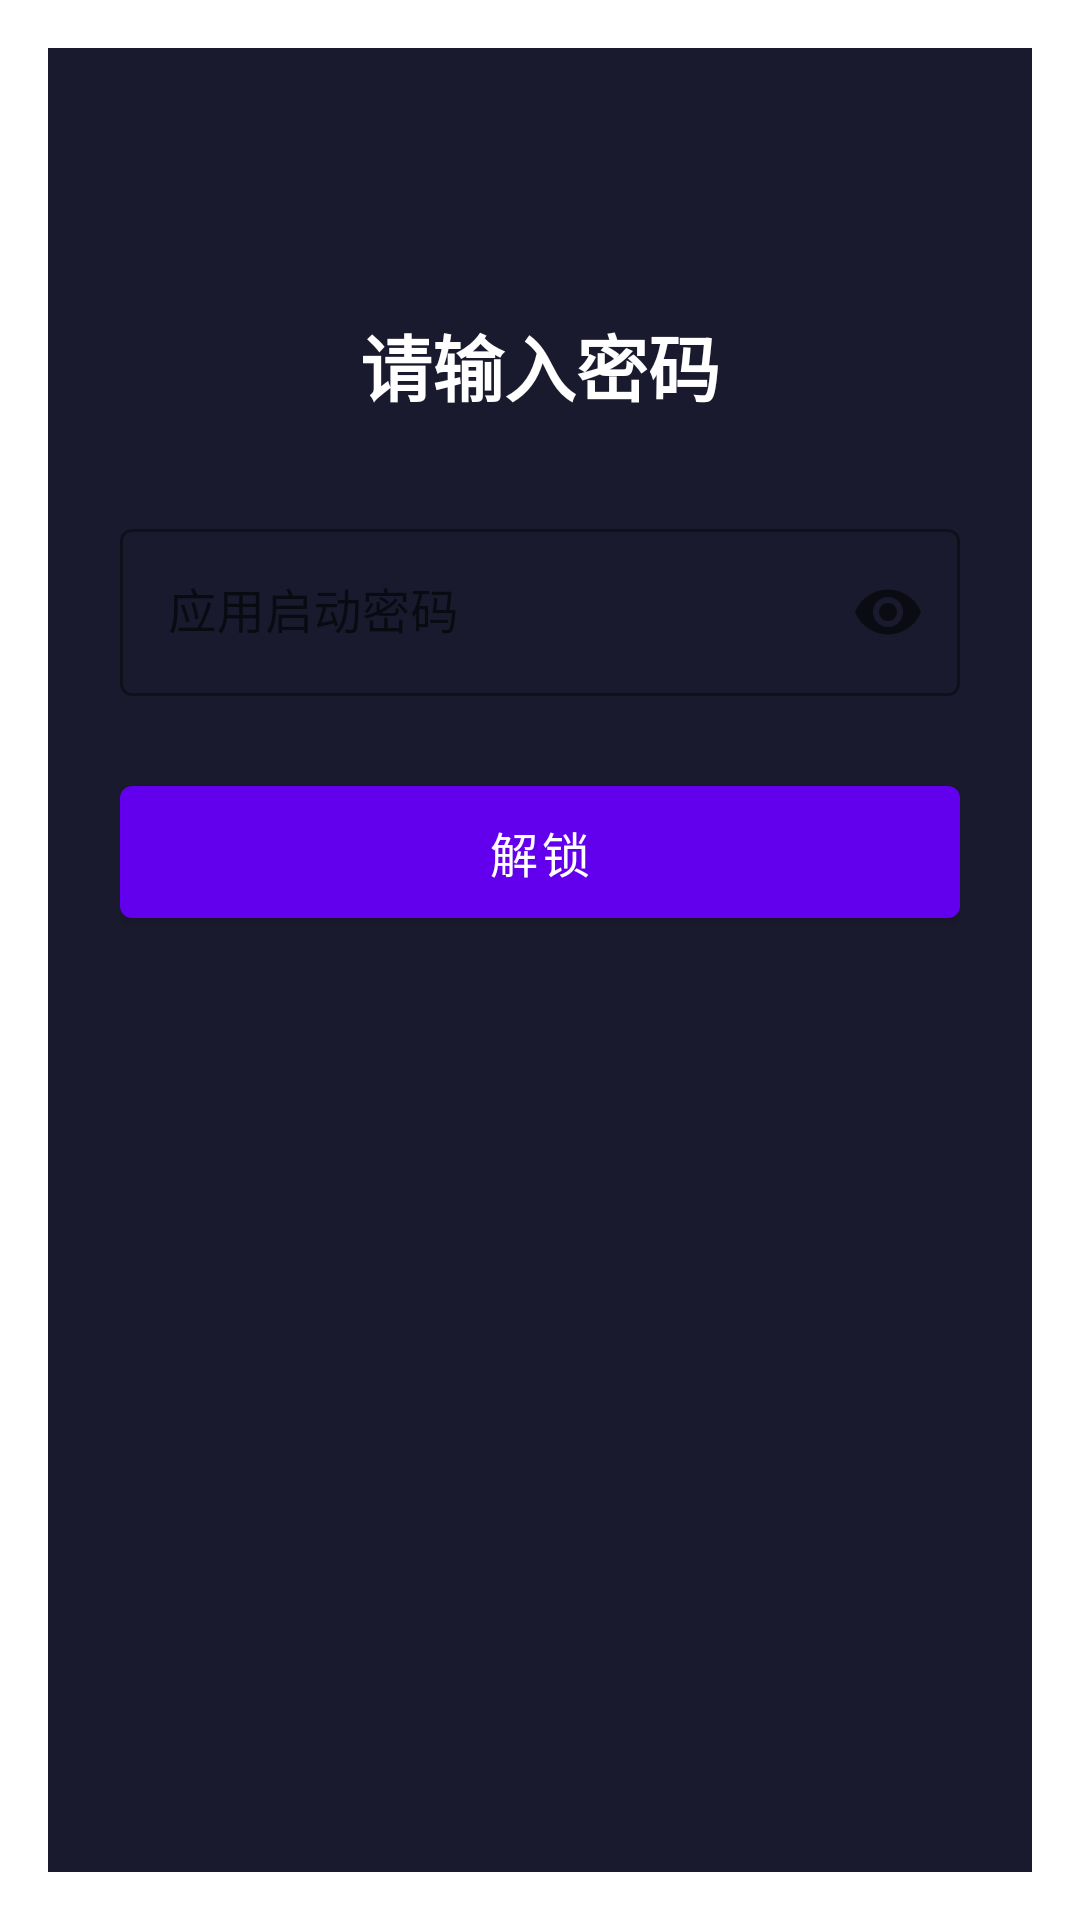

Produce the Android XML layout that renders to this screen, including the resource entries it uses.
<!-- AndroidManifest.xml: activity theme Theme.FloatingX.Dialog -->
<!-- res/layout/activity_lock.xml -->
<?xml version="1.0" encoding="utf-8"?>
<androidx.constraintlayout.widget.ConstraintLayout
    xmlns:android="http://schemas.android.com/apk/res/android"
    xmlns:app="http://schemas.android.com/apk/res-auto"
    android:layout_width="match_parent"
    android:layout_height="match_parent"
    android:background="@color/background"
    android:padding="24dp">

    <TextView
        android:id="@+id/tvTitle"
        android:layout_width="wrap_content"
        android:layout_height="wrap_content"
        android:text="@string/lock_title"
        android:textSize="24sp"
        android:textColor="@color/text_primary"
        android:textStyle="bold"
        app:layout_constraintTop_toTopOf="parent"
        app:layout_constraintStart_toStartOf="parent"
        app:layout_constraintEnd_toEndOf="parent"
        android:layout_marginTop="64dp" />

    <com.google.android.material.textfield.TextInputLayout
        android:id="@+id/passwordLayout"
        android:layout_width="match_parent"
        android:layout_height="wrap_content"
        android:layout_marginTop="32dp"
        android:hint="@string/lock_hint"
        style="@style/Widget.MaterialComponents.TextInputLayout.OutlinedBox"
        app:endIconMode="password_toggle"
        app:layout_constraintTop_toBottomOf="@id/tvTitle"
        app:layout_constraintStart_toStartOf="parent"
        app:layout_constraintEnd_toEndOf="parent">

        <com.google.android.material.textfield.TextInputEditText
            android:id="@+id/etPassword"
            android:layout_width="match_parent"
            android:layout_height="wrap_content"
            android:inputType="textPassword"
            android:maxLines="1"
            android:textSize="16sp" />

    </com.google.android.material.textfield.TextInputLayout>

    <com.google.android.material.button.MaterialButton
        android:id="@+id/btnUnlock"
        android:layout_width="match_parent"
        android:layout_height="56dp"
        android:text="@string/lock_unlock"
        android:textSize="16sp"
        android:layout_marginTop="24dp"
        app:layout_constraintTop_toBottomOf="@id/passwordLayout"
        app:layout_constraintStart_toStartOf="parent"
        app:layout_constraintEnd_toEndOf="parent" />

</androidx.constraintlayout.widget.ConstraintLayout>
<!-- resources referenced by this layout -->
<resources>
  <color name="background">#FF1A1A2E</color>
  <color name="text_primary">#FFFFFFFF</color>
  <string name="lock_hint">应用启动密码</string>
  <string name="lock_title">请输入密码</string>
  <string name="lock_unlock">解锁</string>
  <style name="Theme.FloatingX.Dialog" parent="Theme.MaterialComponents.DayNight.Dialog">
          <item name="colorPrimary">@color/primary</item>
          <item name="colorPrimaryVariant">@color/primary_variant</item>
          <item name="colorSecondary">@color/secondary</item>
      </style>
  <color name="primary">#FF6200EE</color>
  <color name="primary_variant">#FF3700B3</color>
  <color name="secondary">#FF03DAC5</color>
</resources>
